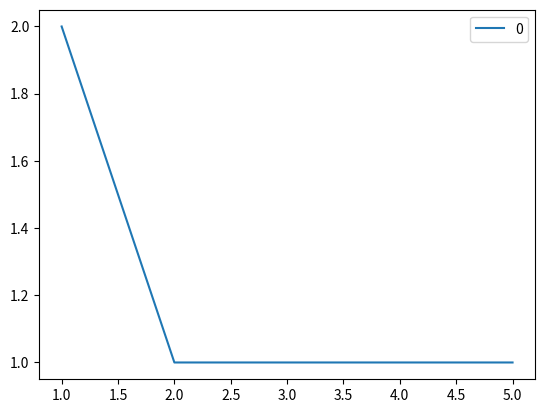

This figure's Python source:
# -*- coding: utf-8 -*-
# @Time   : 2021/6/16 15:35
# [redacted]
# [redacted]
# @File   : line_size.py

import collections
import matplotlib.pyplot as plt
import pandas as pd


# x = [0, 1]
# y = [0, 1]
# plt.figure()
# plt.plot(x, y)
# # plt.savefig("easyplot.jpg")


def count_plot(data_list):

    b = collections.Counter(data_list)

    # 转换成字典的格式
    dic = {number: value for number, value in b.items()}
    plt.title = "统计数字出现的次数"
    # 取得key
    x = [i for i in dic.keys()]
    y = []
    # 取得value
    for i in dic.keys():
        y.append(dic.get(i))
    # 转换成dataFrame的格式
    df = pd.DataFrame(y, x)
    # plt.hist(y, align='mid')
    # # 一个图表中画多个图
    # plt.xlabel = "number"
    # plt.ylabel = "count"
    # plt.subplot(221)
    # # 画折线图
    # plt.plot(x, y)
    # plt.subplot(222)
    # #画直方图
    # plt.hist(x)
    # plt.subplot(223)
    # 以dataFrame的格式画图
    df.plot()
    plt.show()

y=[1,1,2,3,4,5]

count_plot(y)